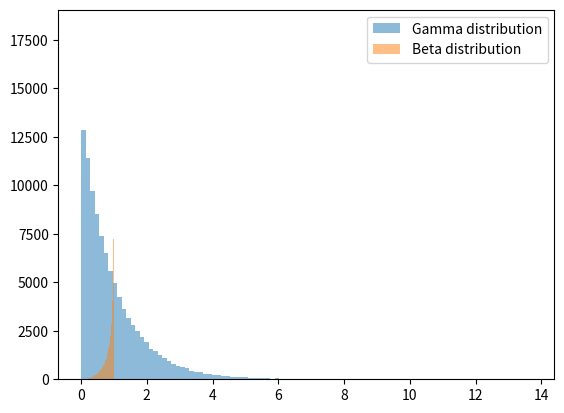
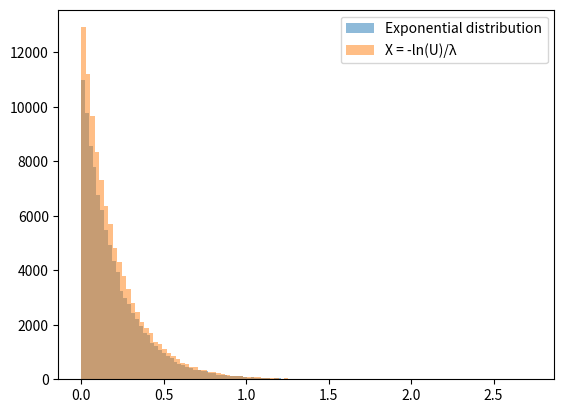
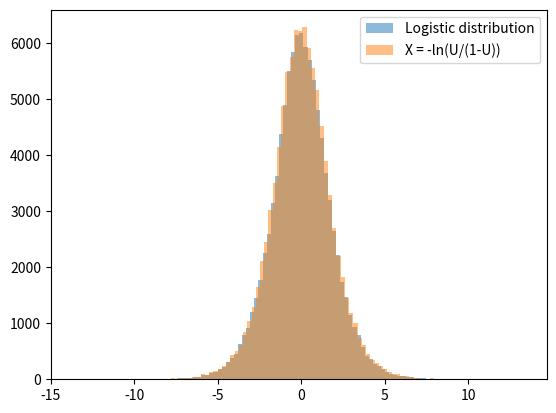

Write the Python code that produced these figures, in order.
'''
a. Generate gamma and beta random variables
b. Show that if U ∼ U[0,1], then X = − log U/λ ∼ Exp(λ).
c. Show that if U ∼ U[0,1], then X = log u/(1−u) is a Logistic(0, 1) random variable.
'''

import matplotlib.pyplot as plt
import numpy as np
from scipy import stats

gamma_dist = stats.gamma.rvs(a=1, size=int(1e5))
beta_dist = stats.beta.rvs(a=3, b=0.5, size=int(1e5))
plt.figure(0)
plt.hist(gamma_dist, bins=100, alpha=0.5, label = 'Gamma distribution')
plt.hist(beta_dist, bins=100, alpha=0.5, label = 'Beta distribution')
plt.legend(loc = 'upper right')
plt.savefig('gamma_and_beta_distribution.png')


param = 5 #lambda value
uniform_dist = stats.uniform.rvs(size=int(1e5))
X_expon = -np.log(uniform_dist) / param
exponential_dist = stats.expon.rvs(scale=1/param, size=int(1e5)) 
plt.figure(1)
plt.hist(exponential_dist, bins=100, alpha=0.5, label='Exponential distribution')
plt.hist(X_expon, bins=100, alpha=0.5, label='X = -ln(U)/λ')
plt.legend(loc='upper right')
plt.savefig('exponential_dist')


logistic_dist = stats.logistic.rvs(size=int(1e5))
X_logistic = np.log(uniform_dist / (1 - uniform_dist))
plt.figure(2)
plt.hist(logistic_dist, bins=100, alpha=0.5, label='Logistic distribution')
plt.hist(X_logistic, bins=100, alpha=0.5, label='X = -ln(U/(1-U))')
plt.legend(loc = 'upper right')
plt.savefig('logistic_dist')

